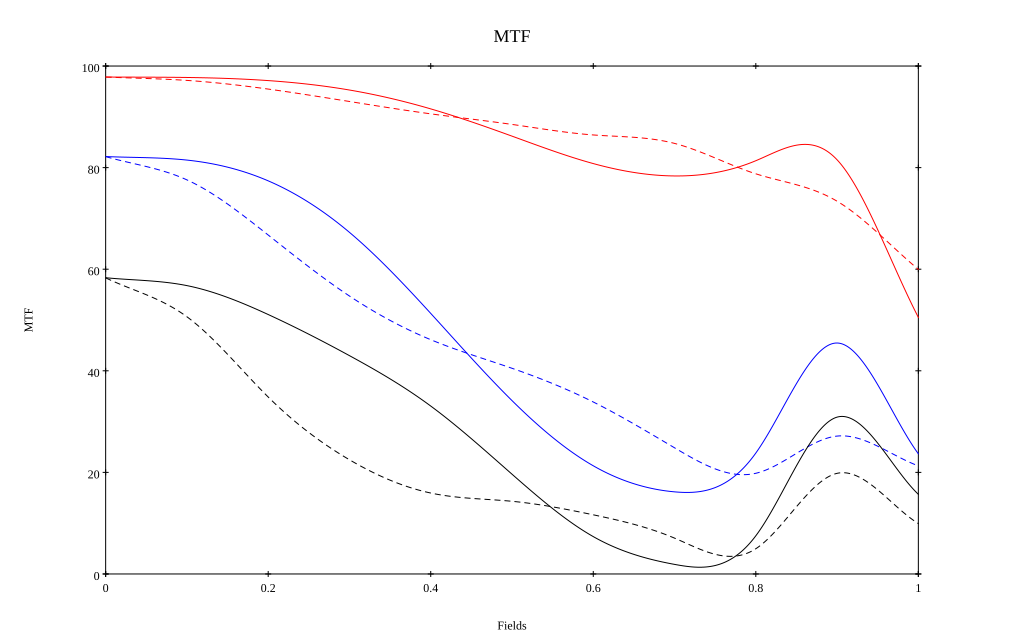

Source data for this figure (header and first rows):
, 0, 0.1, 0.2, 0.3, 0.4, 0.5, 0.6, 0.7, 0.8, 0.9, 1
10 sag, 0.978, 0.977, 0.971, 0.953, 0.916, 0.862, 0.808, 0.784, 0.814, 0.815, 0.505
10 tan, 0.978, 0.972, 0.955, 0.93, 0.906, 0.885, 0.864, 0.848, 0.788, 0.734, 0.6
30 sag, 0.822, 0.815, 0.774, 0.673, 0.513, 0.341, 0.213, 0.162, 0.238, 0.455, 0.237
30 tan, 0.822, 0.776, 0.667, 0.547, 0.461, 0.405, 0.339, 0.248, 0.198, 0.271, 0.213
50 sag, 0.583, 0.568, 0.511, 0.43, 0.331, 0.196, 0.074, 0.019, 0.075, 0.309, 0.157
50 tan, 0.583, 0.506, 0.348, 0.225, 0.159, 0.143, 0.116, 0.071, 0.05, 0.198, 0.099
